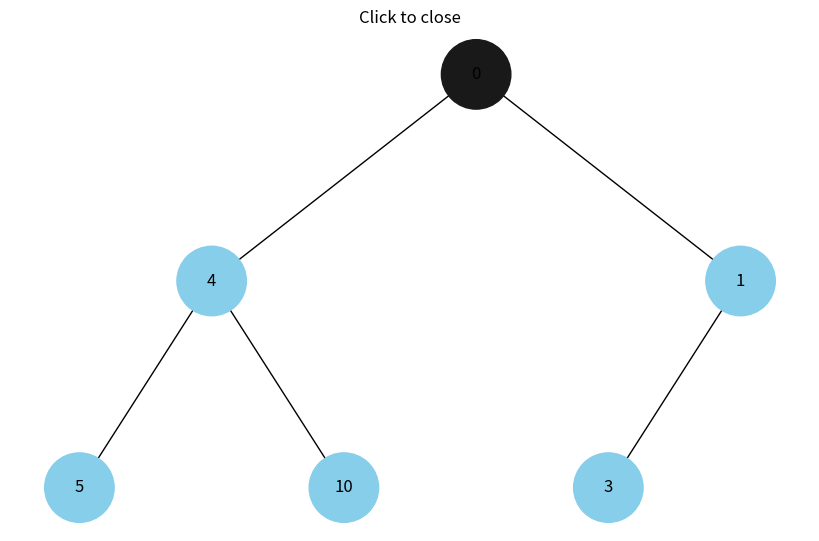
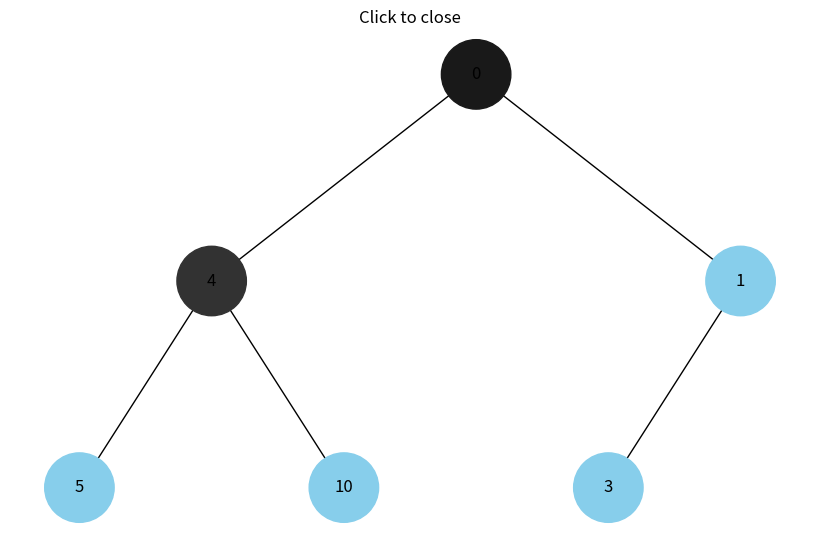
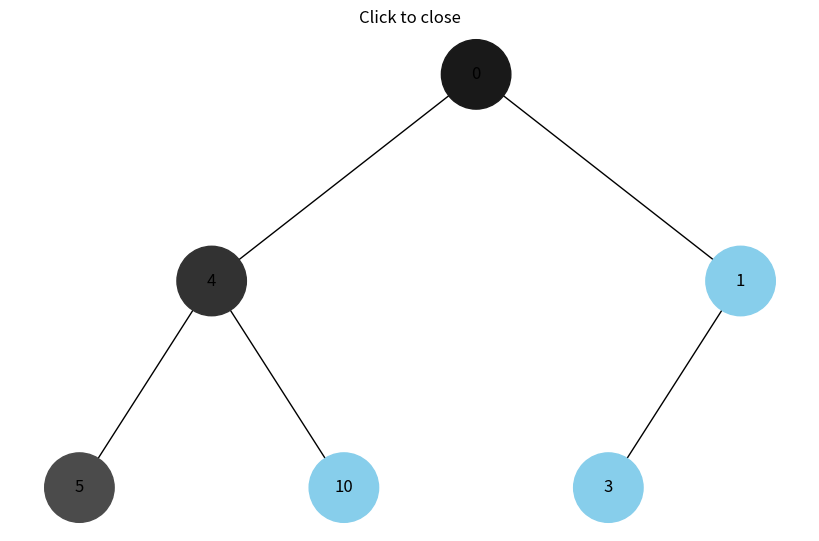
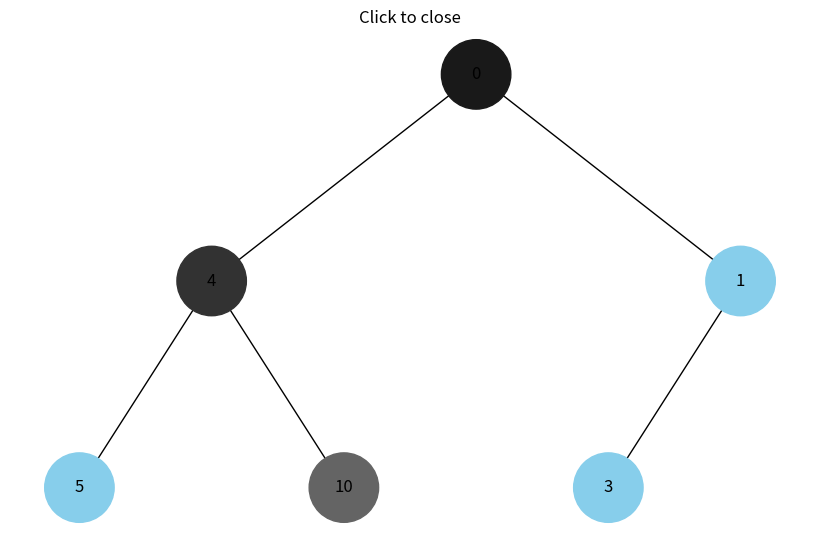
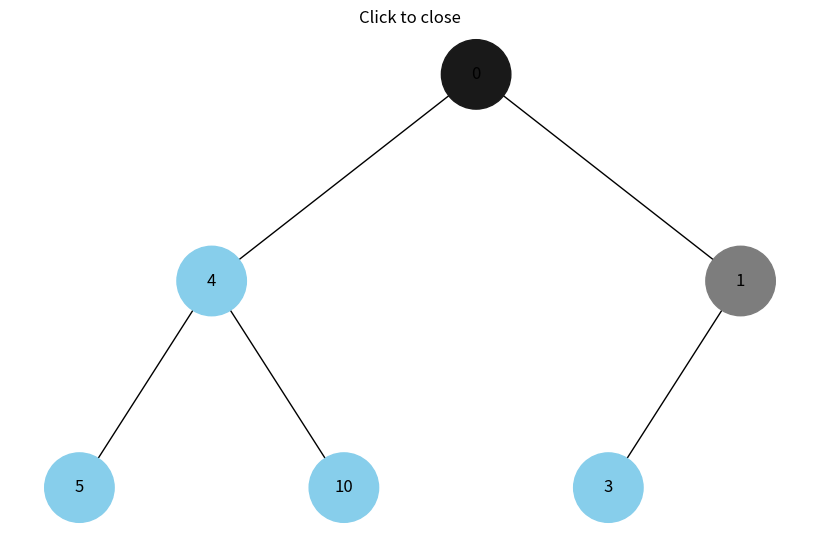
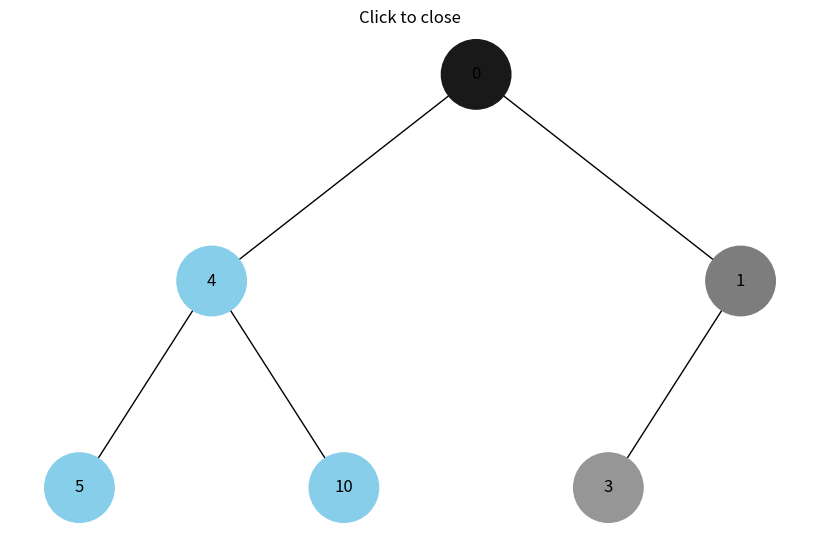
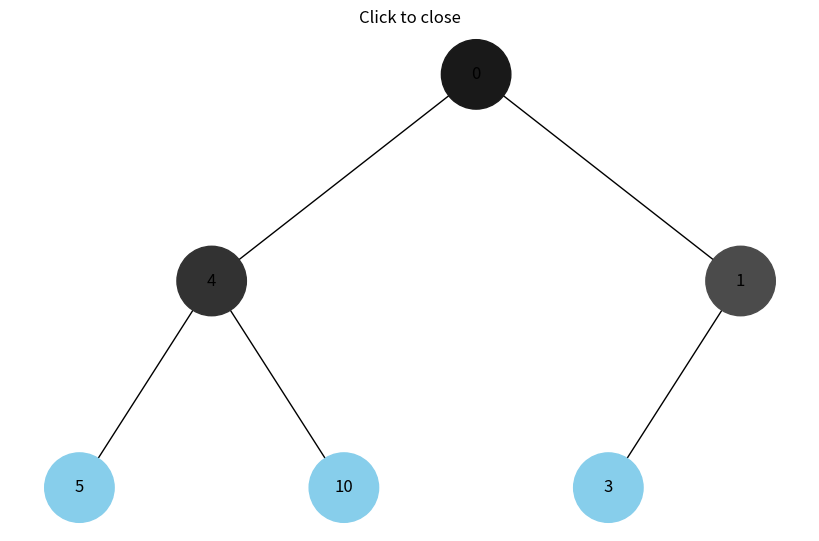
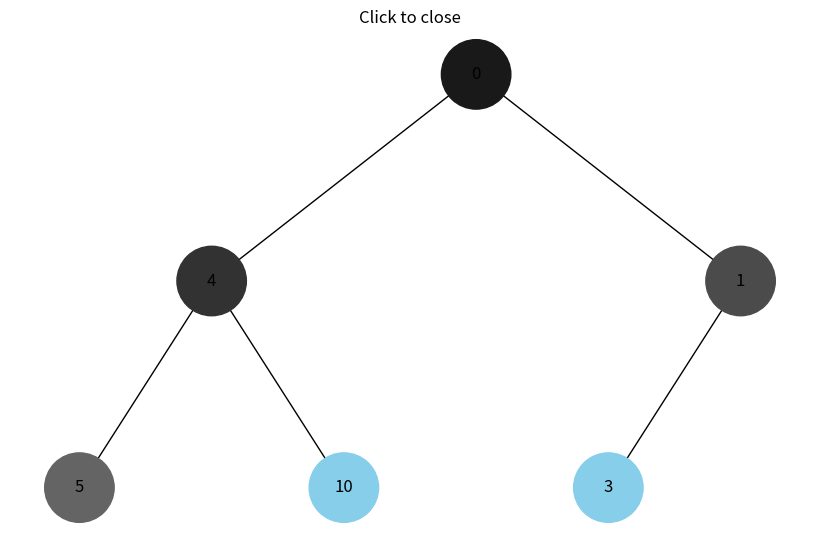
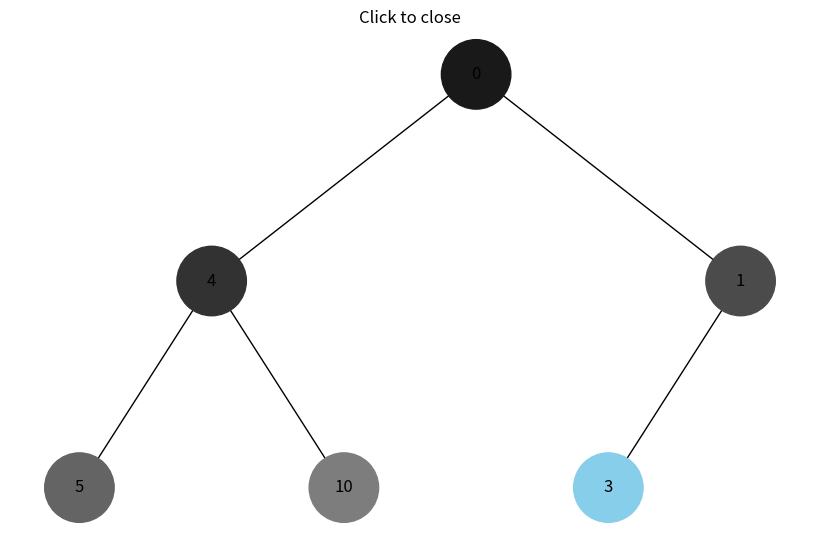
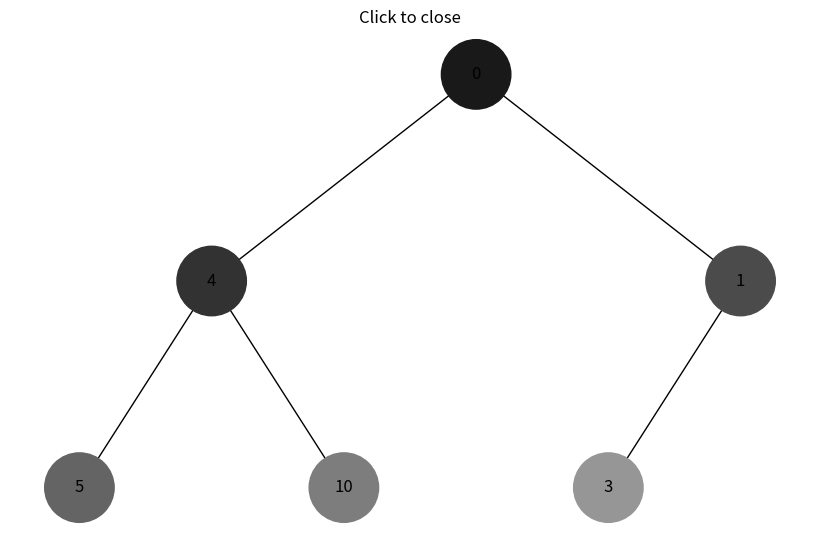

Python code for these plots, in order:
import uuid
import networkx as nx
import matplotlib.pyplot as plt

class Node:
    def __init__(self, key, color="skyblue"):
        self.left = None
        self.right = None
        self.val = key
        self.color = color
        self.id = str(uuid.uuid4())

def add_edges(graph, node, pos, x=0, y=0, layer=1):
    if node is not None:
        graph.add_node(node.id, color=node.color, label=node.val)
        if node.left:
            graph.add_edge(node.id, node.left.id)
            l = x - 1 / 2 ** layer
            pos[node.left.id] = (l, y - 1)
            l = add_edges(graph, node.left, pos, x=l, y=y - 1, layer=layer + 1)
        if node.right:
            graph.add_edge(node.id, node.right.id)
            r = x + 1 / 2 ** layer
            pos[node.right.id] = (r, y - 1)
            r = add_edges(graph, node.right, pos, x=r, y=y - 1, layer=layer + 1)
    return graph

def draw_tree(tree_root):
    tree = nx.DiGraph()
    pos = {tree_root.id: (0, 0)}
    tree = add_edges(tree, tree_root, pos)

    colors = [node[1]['color'] for node in tree.nodes(data=True)]
    labels = {node[0]: node[1]['label'] for node in tree.nodes(data=True)}

    plt.figure(figsize=(8, 5))
    nx.draw(tree, pos=pos, labels=labels, arrows=False, node_size=2500, node_color=colors)
    plt.gca().set_title('Click to close')
    plt.gcf().canvas.mpl_connect('button_press_event', lambda event: plt.close() if event.button == 1 else None)
    plt.show()

def depth_first_traversal(node, visited=None):
    if visited is None:
        visited = set()
    visited.add(node)
    node.color = get_color(len(visited))
    draw_tree(root)
    if node.left and node.left not in visited:
        depth_first_traversal(node.left, visited)
    if node.right and node.right not in visited:
        depth_first_traversal(node.right, visited)
    node.color = "skyblue"  # Повертаємо колір вузла до блакитного після завершення обходу

def breadth_first_traversal(root):
    visited = set()
    queue = [root]
    while queue:
        node = queue.pop(0)
        visited.add(node)
        node.color = get_color(len(visited))
        draw_tree(root)
        if node.left and node.left not in visited:
            queue.append(node.left)
        if node.right and node.right not in visited:
            queue.append(node.right)
    for node in visited:
        node.color = "skyblue"  # Повертаємо колір вузла до блакитного після завершення обходу

def get_color(step):
    # Convert step to RGB color
    r = (step * 25) % 256
    g = (step * 25) % 256
    b = (step * 25) % 256
    return "#{:02X}{:02X}{:02X}".format(r, g, b)

root = Node(0)
root.left = Node(4)
root.left.left = Node(5)
root.left.right = Node(10)
root.right = Node(1)
root.right.left = Node(3)

depth_first_traversal(root)

breadth_first_traversal(root)
